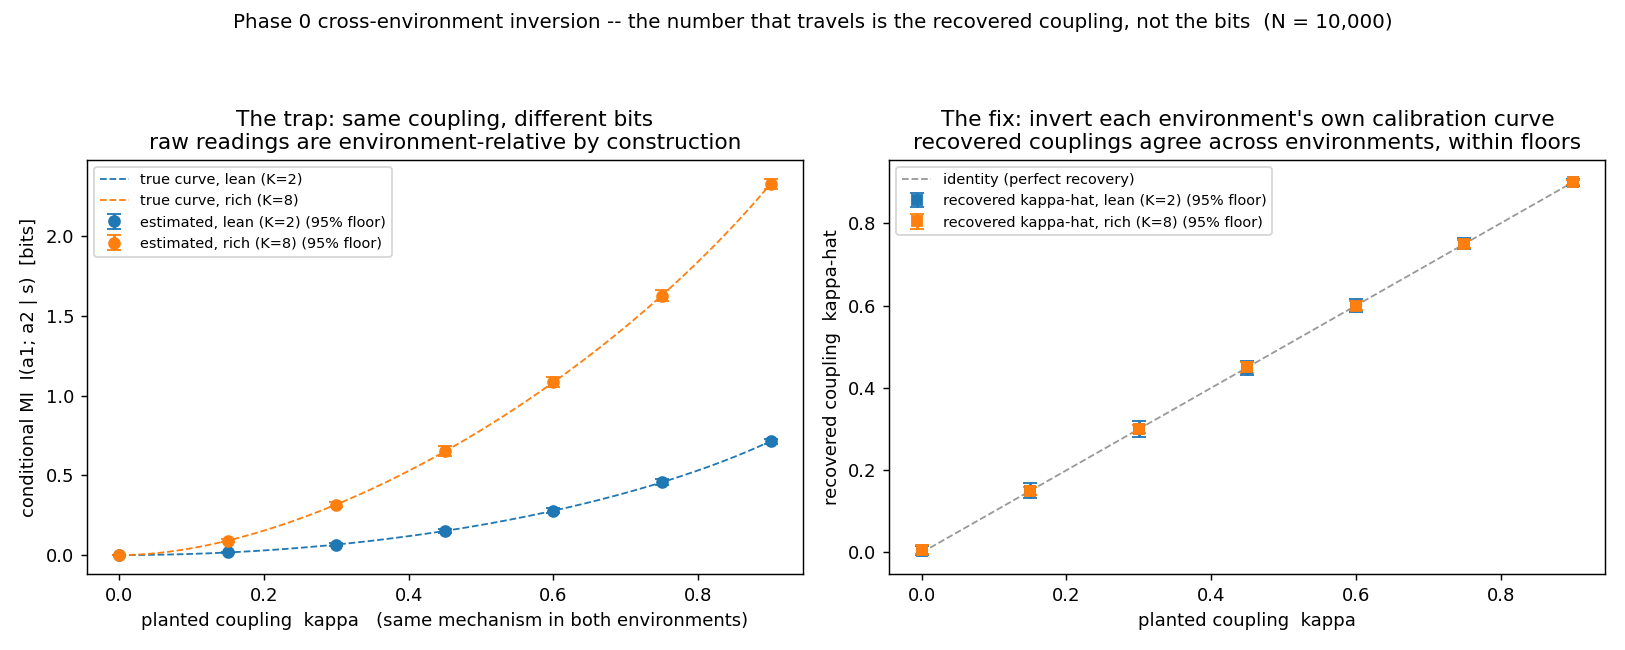

The table this chart was drawn from, first rows:
env, n_actions, kappa, n, true_cmi, cmi_mean, cmi_floor, khat_mean, khat_bias, khat_floor
lean (K=2, 2 uniform contexts), 2, 0.0, 300, 0.0, -5.689101310441563e-05, 0.009286, 0.02563, 0.02563, 0.06914
lean (K=2, 2 uniform contexts), 2, 0.0, 1000, 0.0, -1.4321018664296561e-05, 0.002305, 0.01441, 0.01441, 0.0335
lean (K=2, 2 uniform contexts), 2, 0.0, 3000, 0.0, -1.796323926564586e-05, 0.0007628, 0.008425, 0.008425, 0.01906
lean (K=2, 2 uniform contexts), 2, 0.0, 10000, 0.0, 4.122525440338769e-06, 0.0002716, 0.004739, 0.004739, 0.01182
lean (K=2, 2 uniform contexts), 2, 0.15, 300, 0.01629, 0.01681, 0.02543, 0.1386, -0.01142, 0.1287
lean (K=2, 2 uniform contexts), 2, 0.15, 1000, 0.01629, 0.01587, 0.01232, 0.1445, -0.005489, 0.06022
lean (K=2, 2 uniform contexts), 2, 0.15, 3000, 0.01629, 0.01651, 0.007819, 0.15, -4.0266574332425975e-05, 0.03611
lean (K=2, 2 uniform contexts), 2, 0.15, 10000, 0.01629, 0.01646, 0.003772, 0.1505, 0.0004642, 0.01733
lean (K=2, 2 uniform contexts), 2, 0.3, 300, 0.06593, 0.06611, 0.05001, 0.2933, -0.006723, 0.1168
lean (K=2, 2 uniform contexts), 2, 0.3, 1000, 0.06593, 0.06657, 0.02704, 0.2998, -0.0002201, 0.06136
lean (K=2, 2 uniform contexts), 2, 0.3, 3000, 0.06593, 0.06673, 0.01596, 0.3012, 0.001203, 0.0362
lean (K=2, 2 uniform contexts), 2, 0.3, 10000, 0.06593, 0.06621, 0.008376, 0.3005, 0.0004785, 0.01865
lean (K=2, 2 uniform contexts), 2, 0.45, 300, 0.1515, 0.1532, 0.07849, 0.4487, -0.001295, 0.1096
lean (K=2, 2 uniform contexts), 2, 0.45, 1000, 0.1515, 0.15, 0.03522, 0.447, -0.003041, 0.05105
lean (K=2, 2 uniform contexts), 2, 0.45, 3000, 0.1515, 0.1511, 0.02012, 0.4492, -0.0007625, 0.02895
lean (K=2, 2 uniform contexts), 2, 0.45, 10000, 0.1515, 0.1506, 0.01238, 0.4487, -0.001309, 0.01779
lean (K=2, 2 uniform contexts), 2, 0.6, 300, 0.2781, 0.281, 0.09224, 0.6004, 0.0004189, 0.09287
lean (K=2, 2 uniform contexts), 2, 0.6, 1000, 0.2781, 0.2798, 0.05239, 0.601, 0.0009672, 0.05225
lean (K=2, 2 uniform contexts), 2, 0.6, 3000, 0.2781, 0.2766, 0.0283, 0.5983, -0.001677, 0.02852
lean (K=2, 2 uniform contexts), 2, 0.6, 10000, 0.2781, 0.2777, 0.01531, 0.5996, -0.0004247, 0.01531
lean (K=2, 2 uniform contexts), 2, 0.75, 300, 0.4564, 0.4597, 0.1167, 0.7504, 0.0004018, 0.08381
lean (K=2, 2 uniform contexts), 2, 0.75, 1000, 0.4564, 0.4569, 0.05035, 0.7499, -0.0001055, 0.03582
lean (K=2, 2 uniform contexts), 2, 0.75, 3000, 0.4564, 0.455, 0.03624, 0.7488, -0.001197, 0.02598
lean (K=2, 2 uniform contexts), 2, 0.75, 10000, 0.4564, 0.4569, 0.01904, 0.7503, 0.0002825, 0.01357
lean (K=2, 2 uniform contexts), 2, 0.9, 300, 0.7136, 0.7122, 0.109, 0.8981, -0.00192, 0.05112
lean (K=2, 2 uniform contexts), 2, 0.9, 1000, 0.7136, 0.7142, 0.05655, 0.8999, -0.0001017, 0.02654
lean (K=2, 2 uniform contexts), 2, 0.9, 3000, 0.7136, 0.7133, 0.03397, 0.8997, -0.0002783, 0.01595
lean (K=2, 2 uniform contexts), 2, 0.9, 10000, 0.7136, 0.7132, 0.01737, 0.8998, -0.0002443, 0.008183
rich (K=8, 3 skewed contexts), 8, 0.0, 300, 0.0, 0.1757, 0.09283, 0.2136, 0.2136, 0.06309
rich (K=8, 3 skewed contexts), 8, 0.0, 1000, 0.0, 0.0101, 0.02967, 0.04069, 0.04069, 0.05136
rich (K=8, 3 skewed contexts), 8, 0.0, 3000, 0.0, 0.0003491, 0.008805, 0.01306, 0.01306, 0.02352
rich (K=8, 3 skewed contexts), 8, 0.0, 10000, 0.0, 0.0001077, 0.002247, 0.006742, 0.006742, 0.01148
rich (K=8, 3 skewed contexts), 8, 0.15, 300, 0.091, 0.2681, 0.1045, 0.2716, 0.1216, 0.05981
rich (K=8, 3 skewed contexts), 8, 0.15, 1000, 0.091, 0.1035, 0.04529, 0.16, 0.01002, 0.039
rich (K=8, 3 skewed contexts), 8, 0.15, 3000, 0.091, 0.09192, 0.02062, 0.1506, 0.0005985, 0.01858
rich (K=8, 3 skewed contexts), 8, 0.15, 10000, 0.091, 0.0911, 0.01055, 0.15, 4.1297385932614894e-05, 0.009513
rich (K=8, 3 skewed contexts), 8, 0.3, 300, 0.3173, 0.5188, 0.1452, 0.3949, 0.09489, 0.06339
rich (K=8, 3 skewed contexts), 8, 0.3, 1000, 0.3173, 0.3328, 0.06783, 0.3077, 0.007725, 0.03549
rich (K=8, 3 skewed contexts), 8, 0.3, 3000, 0.3173, 0.3187, 0.03974, 0.3006, 0.0005819, 0.02118
rich (K=8, 3 skewed contexts), 8, 0.3, 10000, 0.3173, 0.3167, 0.01776, 0.2996, -0.0003572, 0.009446
rich (K=8, 3 skewed contexts), 8, 0.45, 300, 0.65, 0.8749, 0.1796, 0.5314, 0.08136, 0.06178
rich (K=8, 3 skewed contexts), 8, 0.45, 1000, 0.65, 0.667, 0.09373, 0.4563, 0.006335, 0.03633
rich (K=8, 3 skewed contexts), 8, 0.45, 3000, 0.65, 0.6504, 0.05031, 0.4501, 9.217749338064074e-05, 0.01974
rich (K=8, 3 skewed contexts), 8, 0.45, 10000, 0.65, 0.6506, 0.0327, 0.4502, 0.000193, 0.01283
rich (K=8, 3 skewed contexts), 8, 0.6, 300, 1.083, 1.329, 0.2089, 0.6711, 0.0711, 0.05758
rich (K=8, 3 skewed contexts), 8, 0.6, 1000, 1.083, 1.114, 0.102, 0.6092, 0.009201, 0.03115
rich (K=8, 3 skewed contexts), 8, 0.6, 3000, 1.083, 1.085, 0.06429, 0.6004, 0.0004454, 0.01987
rich (K=8, 3 skewed contexts), 8, 0.6, 10000, 1.083, 1.084, 0.03282, 0.6001, 6.278842338691693e-05, 0.01014
rich (K=8, 3 skewed contexts), 8, 0.75, 300, 1.628, 1.852, 0.1974, 0.8022, 0.05223, 0.04475
rich (K=8, 3 skewed contexts), 8, 0.75, 1000, 1.628, 1.685, 0.1204, 0.7638, 0.01378, 0.02894
rich (K=8, 3 skewed contexts), 8, 0.75, 3000, 1.628, 1.633, 0.06315, 0.7512, 0.001231, 0.01551
rich (K=8, 3 skewed contexts), 8, 0.75, 10000, 1.628, 1.627, 0.03717, 0.7496, -0.000358, 0.009157
rich (K=8, 3 skewed contexts), 8, 0.9, 300, 2.326, 2.507, 0.1559, 0.9316, 0.03157, 0.02618
rich (K=8, 3 skewed contexts), 8, 0.9, 1000, 2.326, 2.407, 0.1106, 0.9145, 0.01449, 0.01973
rich (K=8, 3 skewed contexts), 8, 0.9, 3000, 2.326, 2.341, 0.05389, 0.9027, 0.002706, 0.009883
rich (K=8, 3 skewed contexts), 8, 0.9, 10000, 2.326, 2.326, 0.03199, 0.8999, -9.28344214190524e-05, 0.005914
